16-way image classification set "public" from GitHub (idrunkgd/DASOERP); label vocabulary: AVEVA report, AVEVA System Platform 2023, CSV validation, GAMP5, HighByte, HiveMQ, industrial protocols, ISA standards, networking, OpenShift, PLC programming, Siemens hardware, SQL Server, SSRS, TIA Portal, WinCC SCADA.

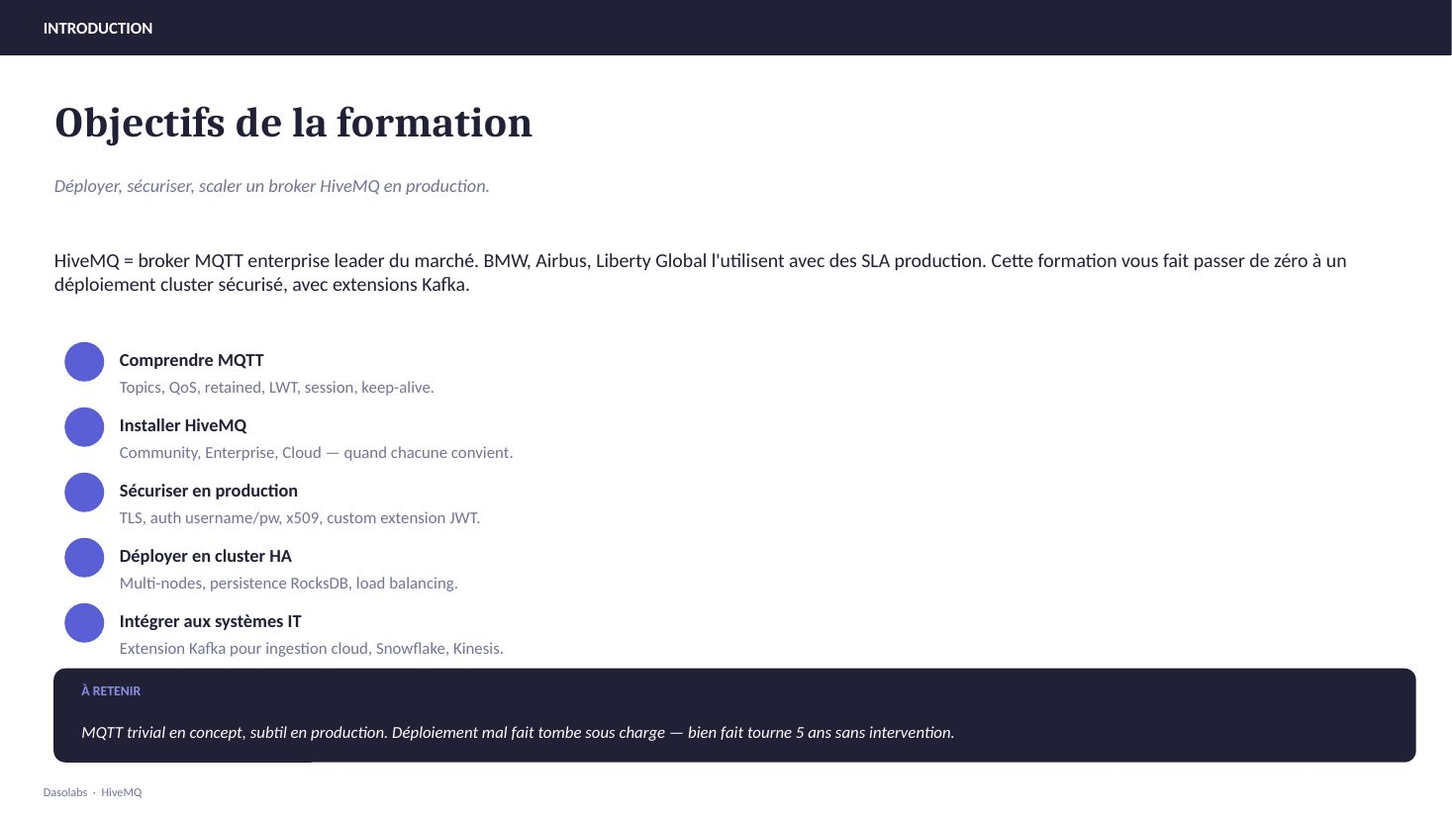
Label: HiveMQ

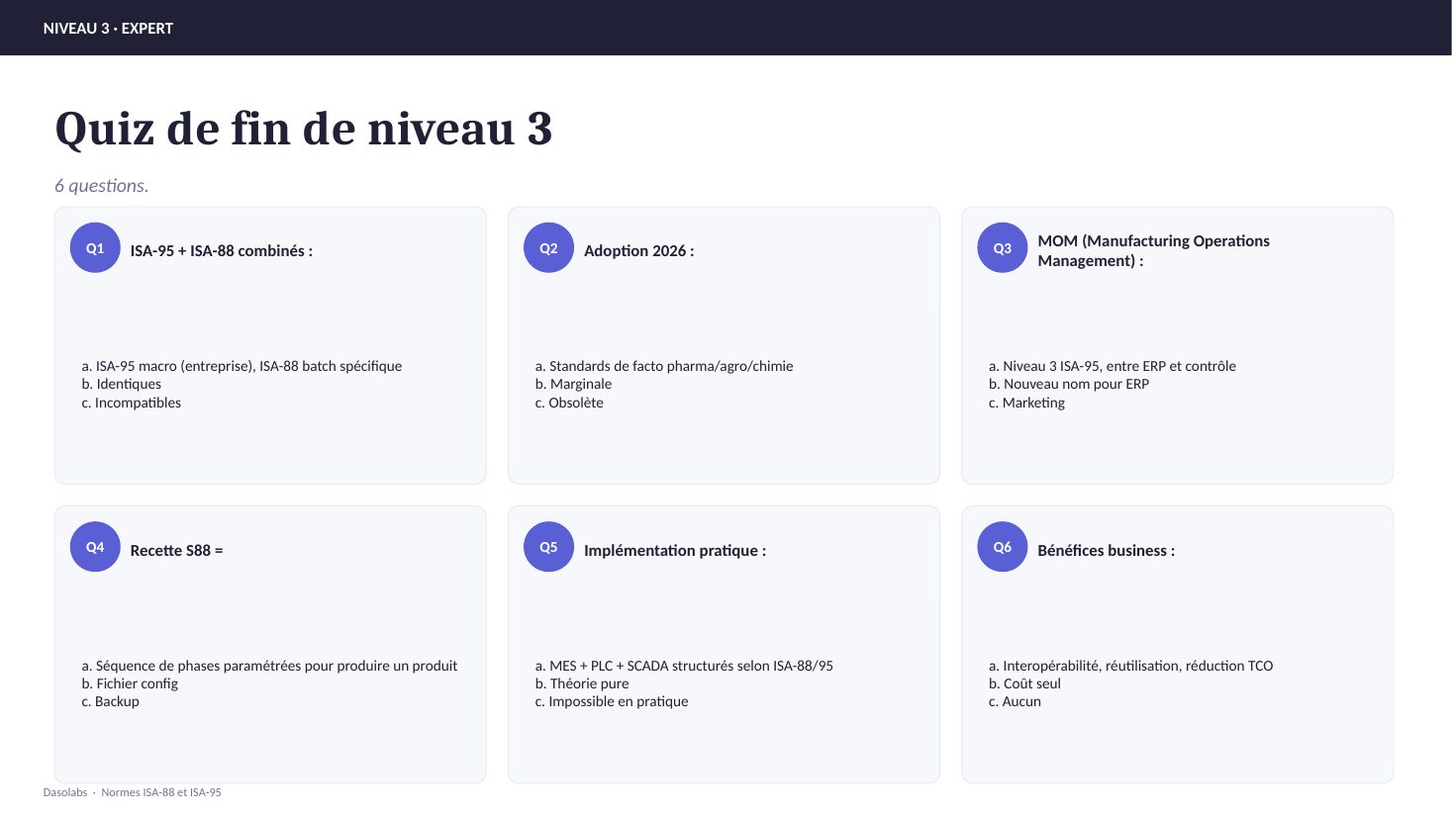
Label: ISA standards

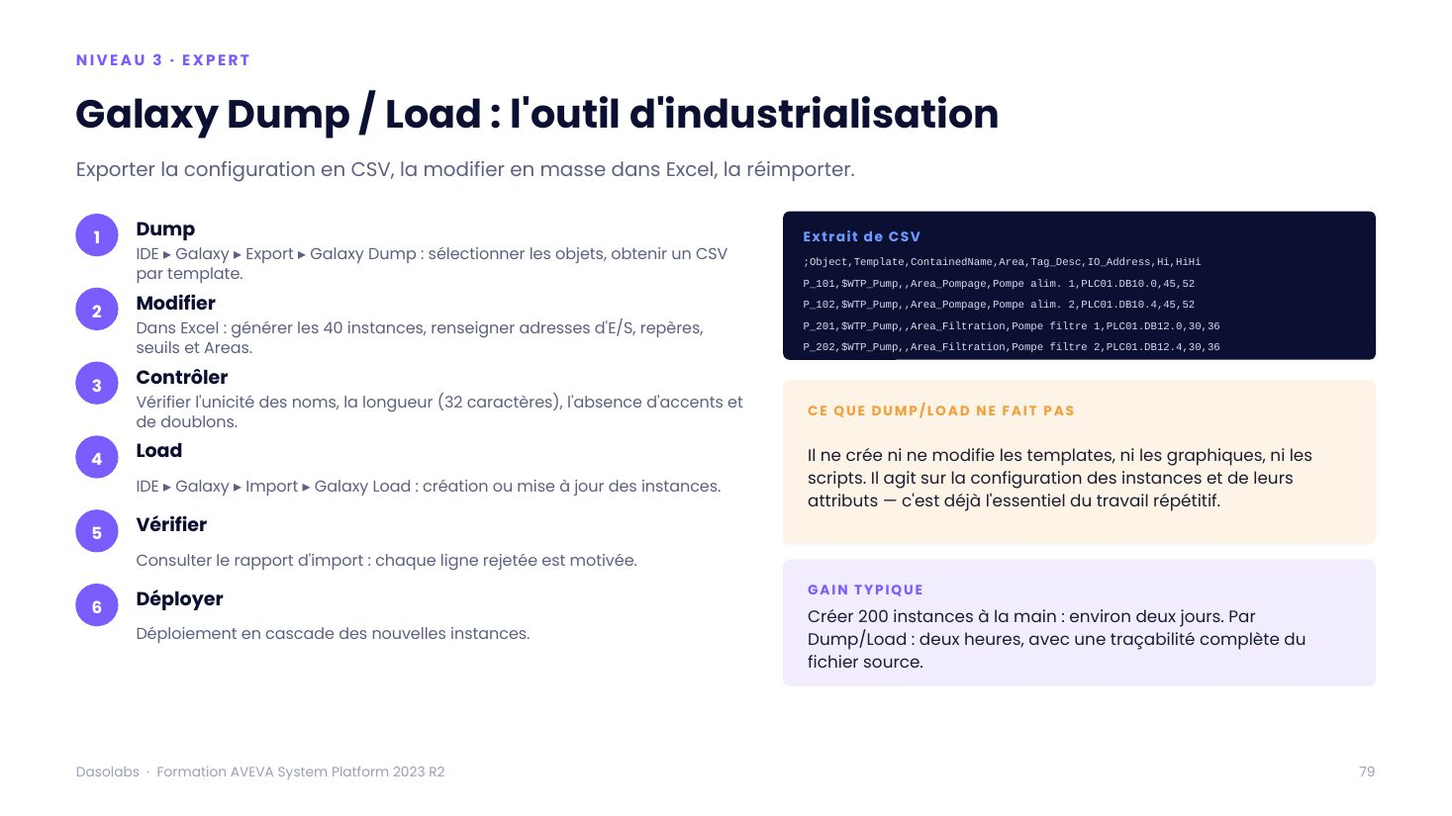
Label: AVEVA System Platform 2023

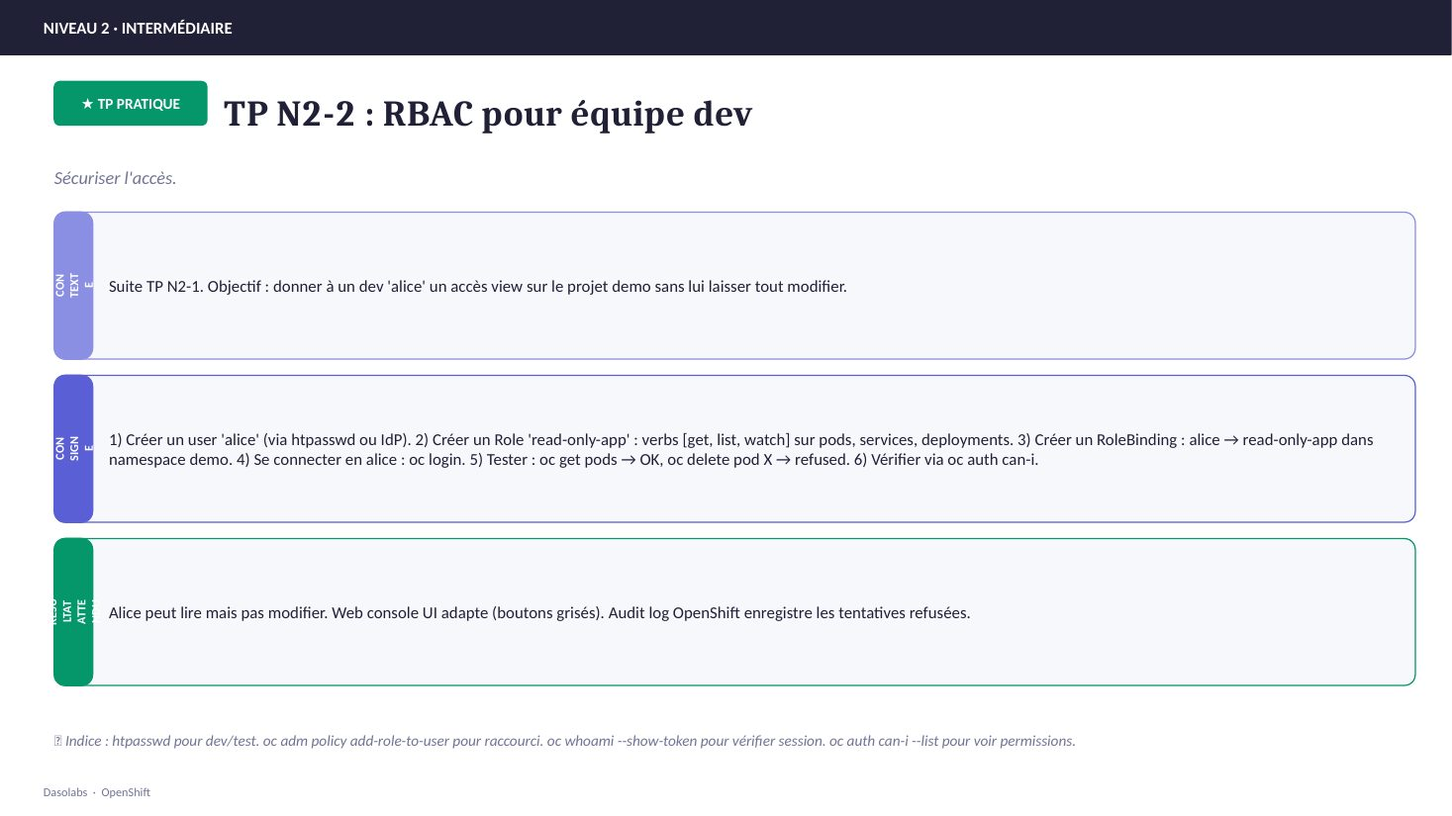
Label: OpenShift

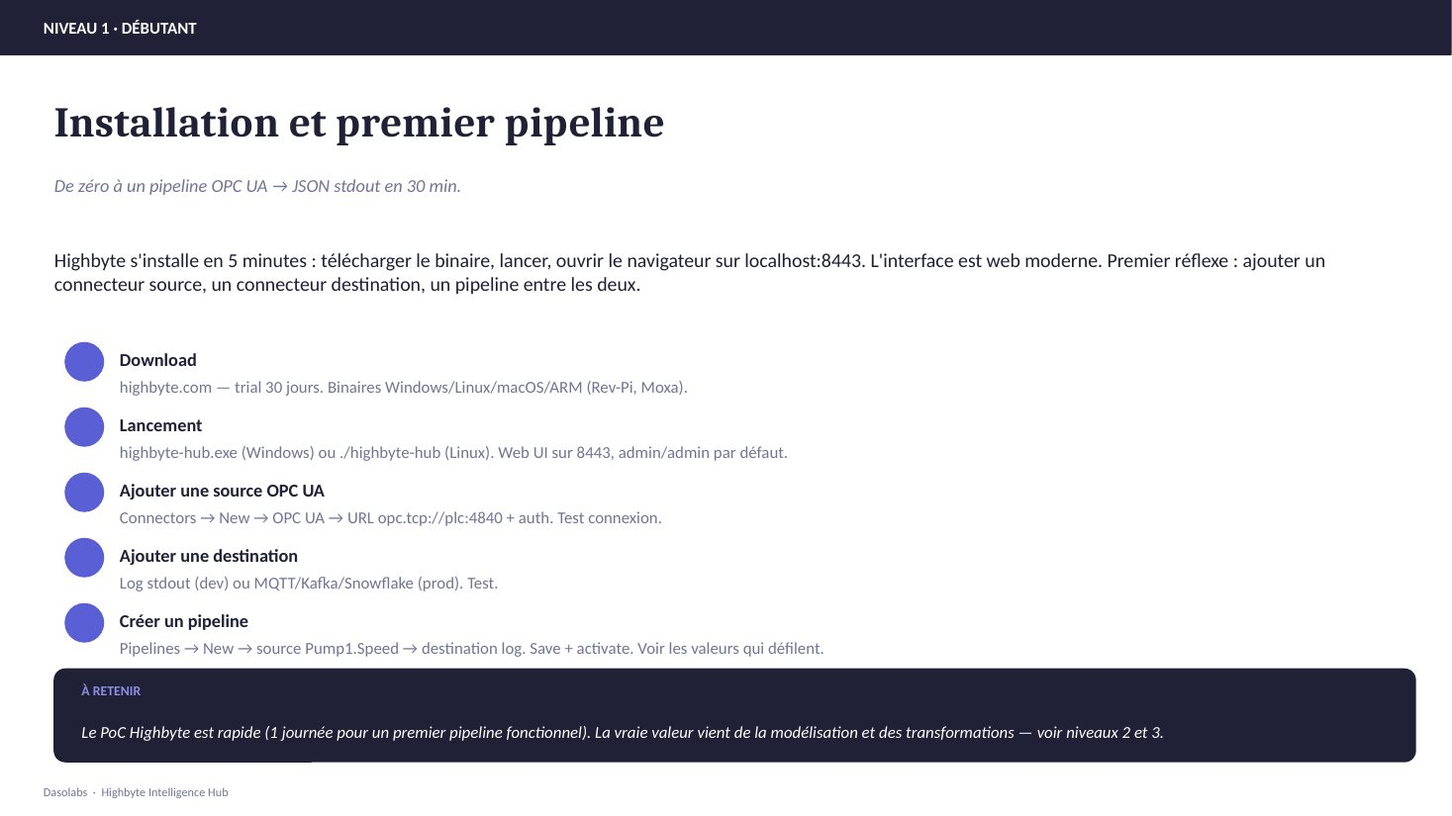
Label: HighByte

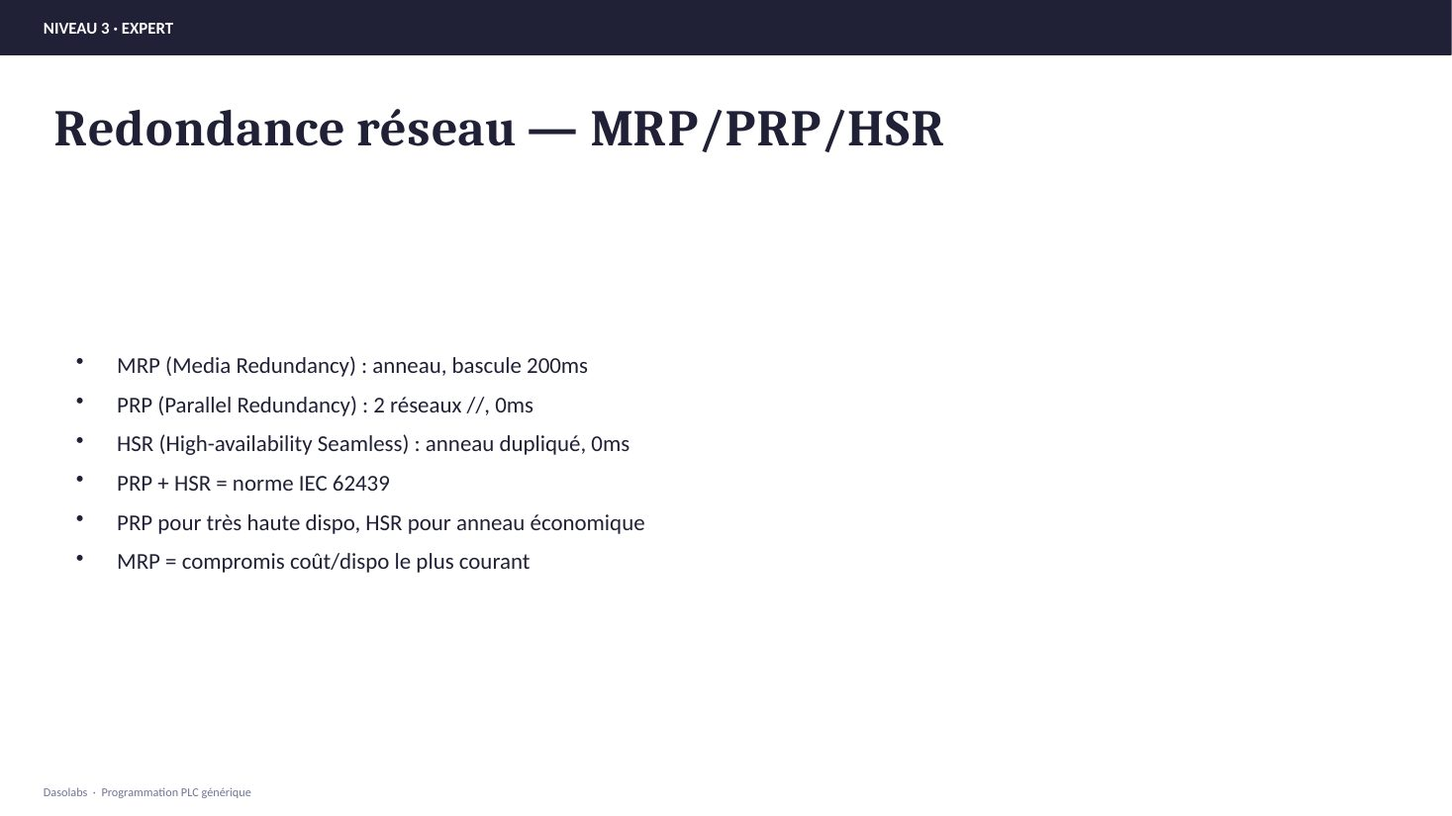
Label: PLC programming
